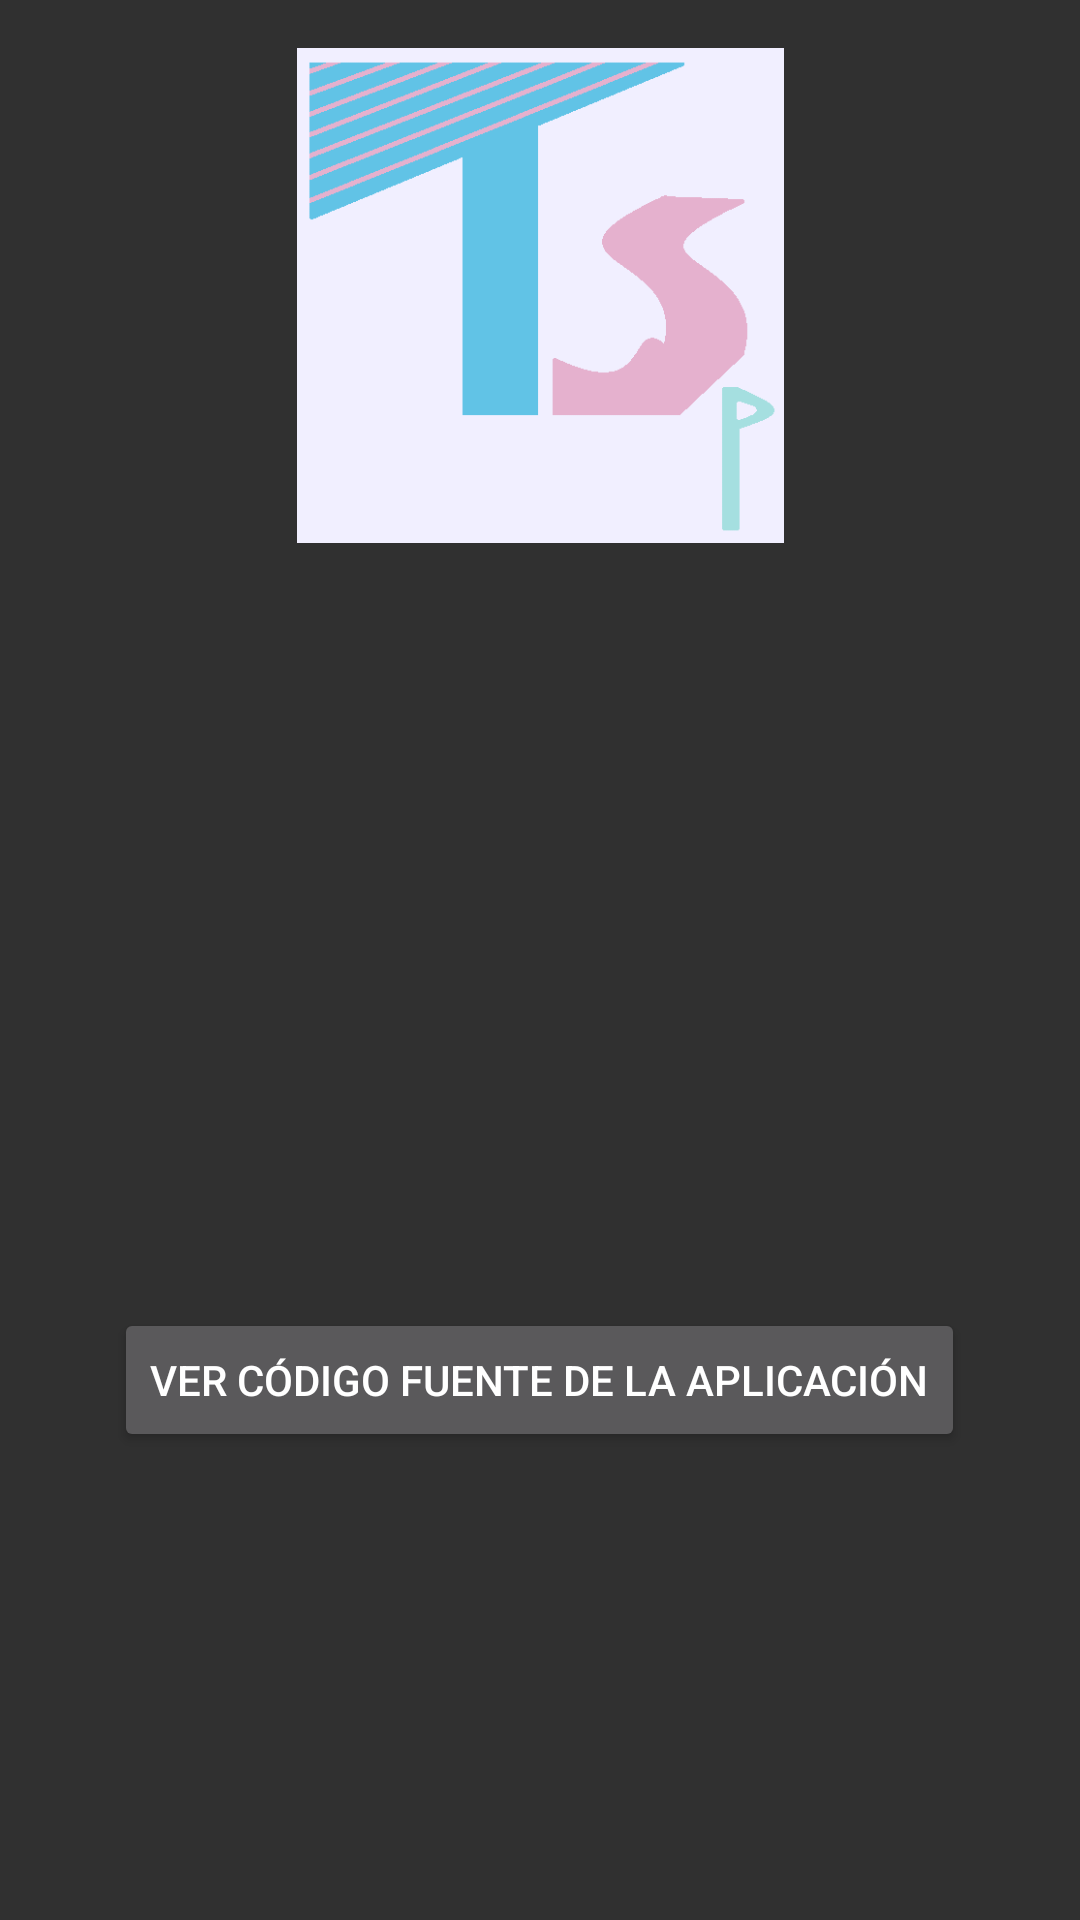

Layout XML and referenced resources for this Android screen:
<!-- AndroidManifest.xml: application theme Theme.AppCompat.NoActionBar -->
<!-- res/layout/dialog_informacion.xml -->
<?xml version="1.0" encoding="utf-8"?>
<androidx.constraintlayout.widget.ConstraintLayout xmlns:android="http://schemas.android.com/apk/res/android"
    xmlns:app="http://schemas.android.com/apk/res-auto"
    xmlns:tools="http://schemas.android.com/tools"
    android:layout_width="match_parent"
    android:layout_height="match_parent">

    <ImageView
        android:id="@+id/imageView8"
        android:layout_width="175dp"
        android:layout_height="165dp"
        android:layout_marginTop="16dp"
        app:layout_constraintEnd_toEndOf="parent"
        app:layout_constraintStart_toStartOf="parent"
        app:layout_constraintTop_toTopOf="parent"
        app:srcCompat="@drawable/logotunesongplayer" />

    <TextView
        android:id="@+id/tv_Informacion"
        android:layout_width="329dp"
        android:layout_height="207dp"
        android:layout_marginTop="36dp"
        app:layout_constraintEnd_toEndOf="parent"
        app:layout_constraintStart_toStartOf="parent"
        app:layout_constraintTop_toBottomOf="@+id/imageView8" />

    <Button
        android:id="@+id/bt_CodigoFuente"
        android:layout_width="wrap_content"
        android:layout_height="wrap_content"
        android:layout_marginTop="12dp"
        android:onClick="onClick_CodigoFuente"
        android:text="@string/bt_CodigoFuente"
        app:layout_constraintEnd_toEndOf="parent"
        app:layout_constraintHorizontal_bias="0.498"
        app:layout_constraintStart_toStartOf="parent"
        app:layout_constraintTop_toBottomOf="@+id/tv_Informacion" />
</androidx.constraintlayout.widget.ConstraintLayout>
<!-- resources referenced by this layout -->
<resources>
  <!-- drawable logotunesongplayer: png bitmap (drawable, 5229 bytes) -->
  <string name="bt_CodigoFuente">Ver código fuente de la aplicación</string>
</resources>
